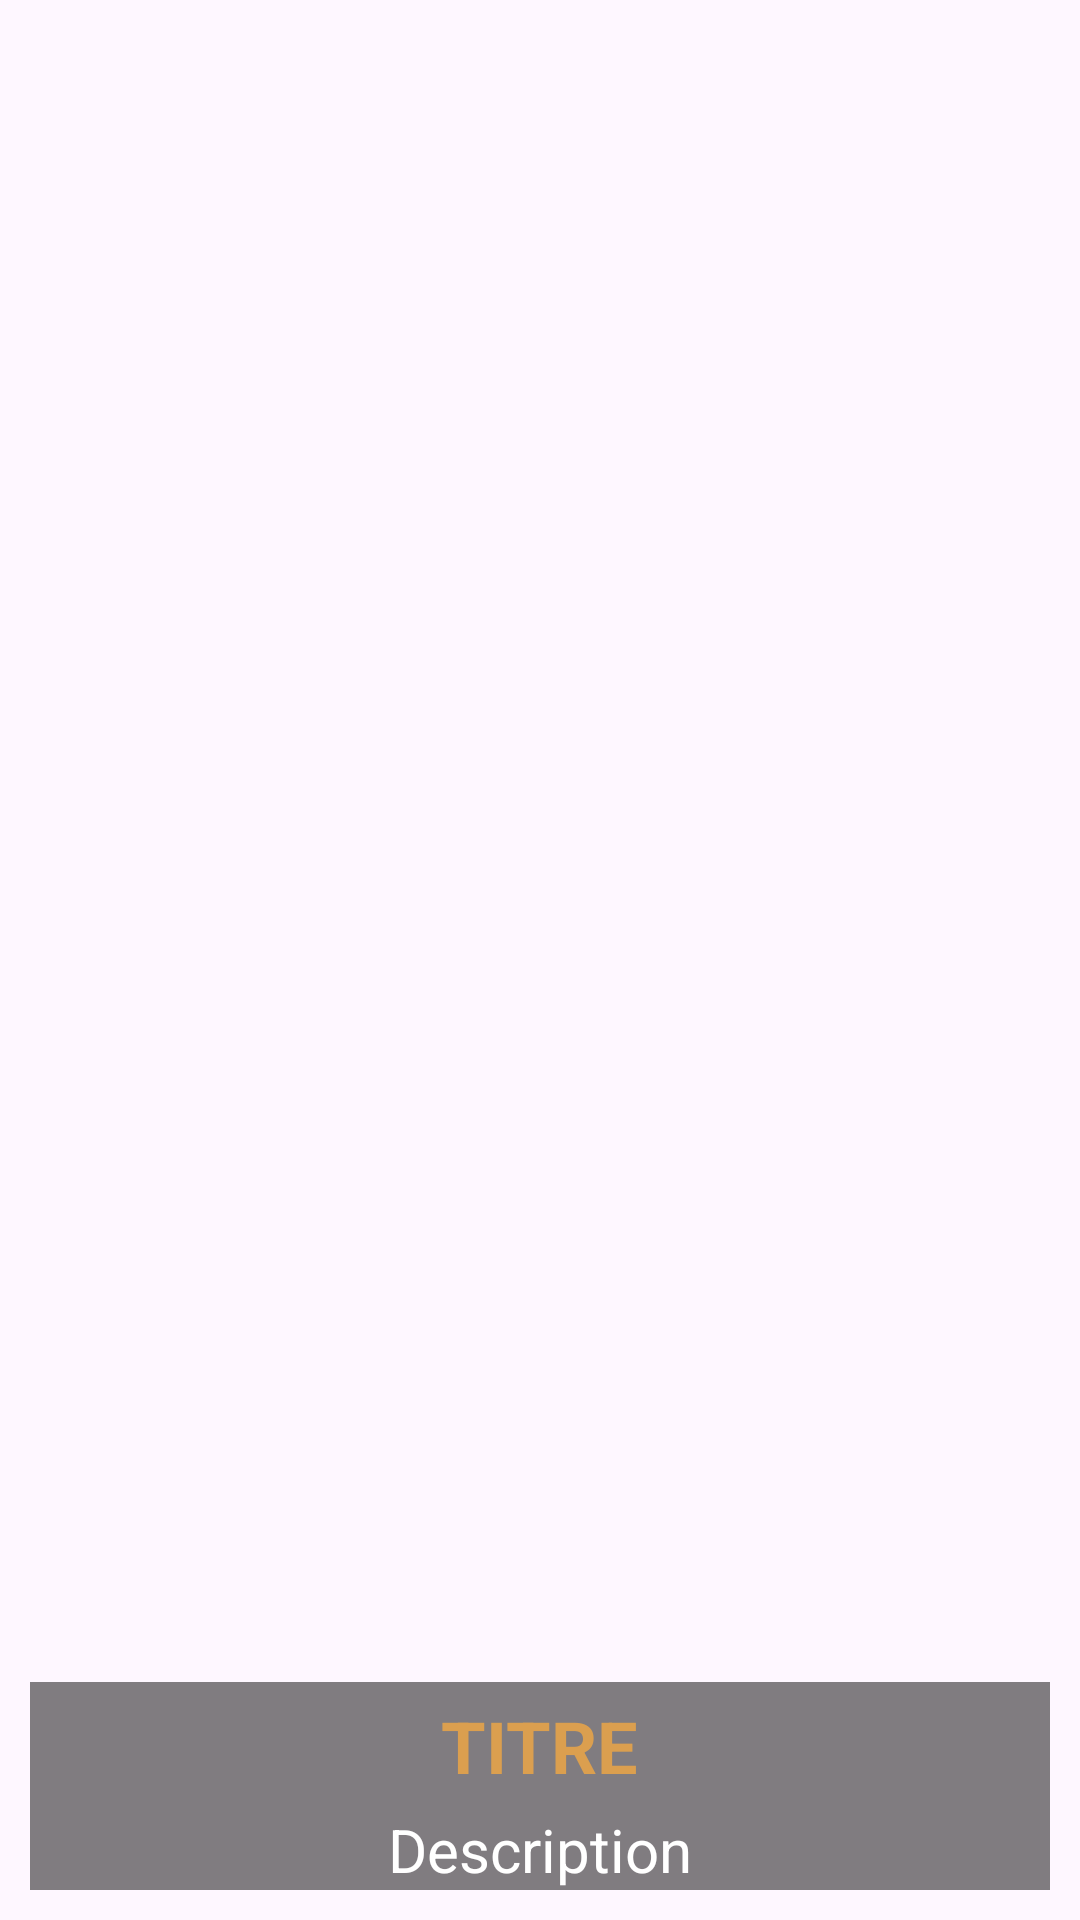

Here is an Android app screen rendered from its layout file. Give the layout XML and the strings, colors and styles it references.
<!-- AndroidManifest.xml: application theme Theme.E_commercee -->
<!-- res/layout/custem_layout.xml -->
<?xml version="1.0" encoding="utf-8"?>
<FrameLayout xmlns:android="http://schemas.android.com/apk/res/android"
android:layout_width="match_parent"
android:layout_height="match_parent"
android:orientation="vertical">
<ImageView
    android:id="@+id/ImageView"
    android:layout_width="150dp"
    android:layout_height="150dp"
    android:adjustViewBounds="true"
    android:src="@drawable/jjj"
    android:scaleType="fitXY"
    android:layout_marginLeft="40dp"
    android:layout_marginTop="20dp"
    />
<LinearLayout android:layout_width="match_parent" android:layout_height="wrap_content" android:layout_gravity="bottom" android:orientation="vertical" android:layout_marginBottom="26dp" android:background="#7F000000" android:layout_margin="10dp">
    <TextView android:id="@+id/titre" android:layout_width="wrap_content" android:layout_height="wrap_content" android:layout_gravity="center_horizontal" android:layout_marginTop="5dp" android:text="TITRE" android:textColor="#BAFCAD3C" android:textSize="24dp" android:textStyle="bold"/>
    <TextView android:id="@+id/description" android:layout_width="wrap_content" android:layout_height="wrap_content" android:text="Description" android:textSize="20dp" android:textColor="#fff" android:layout_marginTop="5dp" android:layout_gravity="center_horizontal"/>
</LinearLayout>

</FrameLayout>
<!-- resources referenced by this layout -->
<resources>
  <style name="Theme.E_commercee" parent="Base.Theme.E_commercee" />
  <style name="Base.Theme.E_commercee" parent="Theme.Material3.DayNight.NoActionBar">
          
          
      </style>
</resources>
